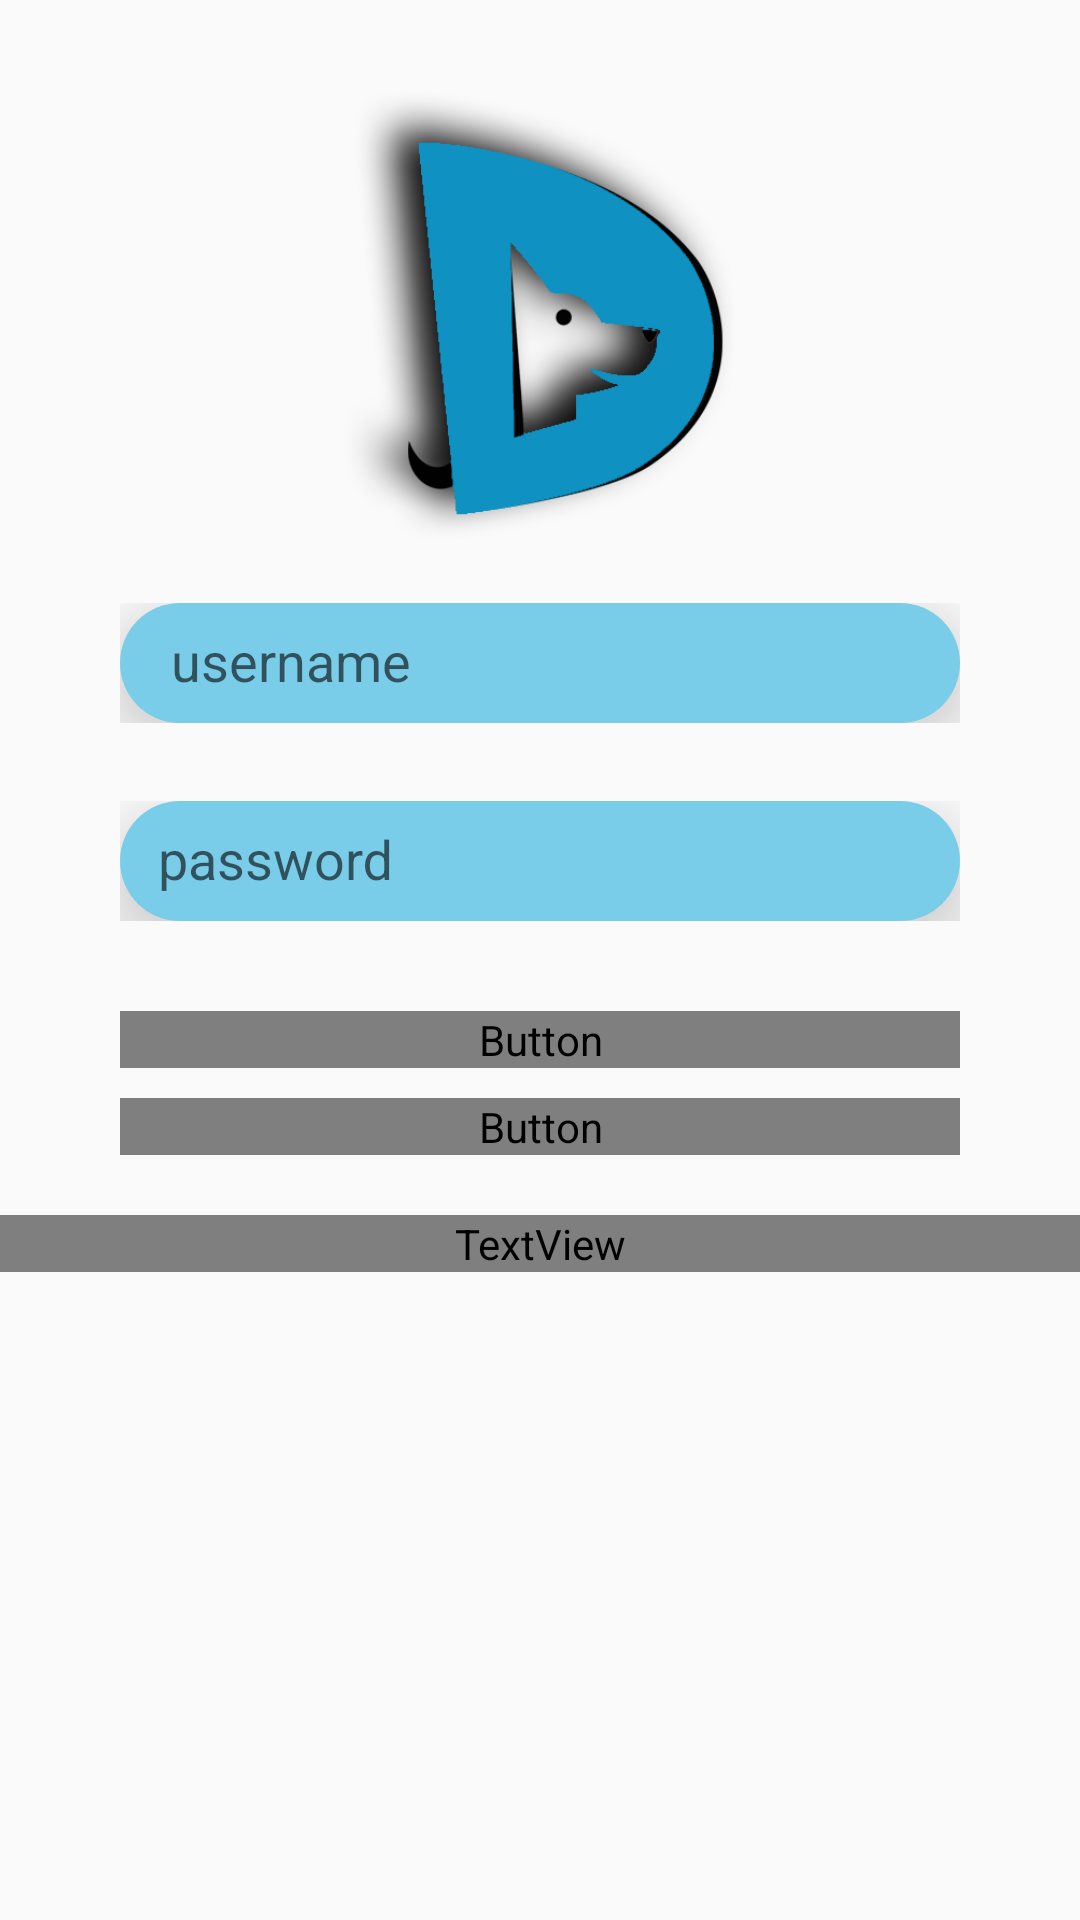

Layout XML and referenced resources for this Android screen:
<!-- AndroidManifest.xml: application theme AppTheme -->
<!-- res/layout/activity_login_new.xml -->
<?xml version="1.0" encoding="utf-8"?>
<android.support.constraint.ConstraintLayout xmlns:android="http://schemas.android.com/apk/res/android"
    xmlns:app="http://schemas.android.com/apk/res-auto"
    xmlns:tools="http://schemas.android.com/tools"
    android:layout_width="match_parent"
    android:layout_height="match_parent"
    tools:context="com.gitsteintechnologies.domigo.LoginActivityNew">

    <RelativeLayout
        android:id="@+id/linear"
        android:layout_width="match_parent"
        android:layout_height="match_parent"
        android:background="@drawable/linearbacktryagain"
        app:layout_constraintBottom_toBottomOf="parent"
        app:layout_constraintEnd_toEndOf="parent"
        app:layout_constraintHorizontal_bias="0.0"
        app:layout_constraintStart_toStartOf="parent"
        app:layout_constraintTop_toTopOf="parent"
        app:layout_constraintVertical_bias="0.0">

        <ImageView
            android:id="@+id/imageView4"
            android:layout_width="150dp"
            android:layout_height="150dp"
            android:layout_alignParentTop="false"
            android:layout_centerHorizontal="true"
            android:layout_centerInParent="false"
            android:layout_marginTop="30dp"
            app:srcCompat="@drawable/logo_login" />

        <ProgressBar
            android:id="@+id/login_progress"
            style="?android:attr/progressBarStyle"
            android:layout_width="wrap_content"
            android:layout_height="wrap_content"
            android:layout_marginBottom="8dp"
            android:visibility="gone" />

        <ScrollView
            android:id="@+id/login_form"
            android:layout_width="match_parent"
            android:layout_height="wrap_content"
            android:layout_marginTop="190dp">

            <LinearLayout
                android:layout_width="match_parent"
                android:layout_height="wrap_content"
                android:layout_below="@+id/imageView4"
                android:orientation="vertical">

                <android.support.design.widget.TextInputLayout
                    android:layout_width="match_parent"
                    android:layout_height="match_parent">

                    <AutoCompleteTextView
                        android:id="@+id/email"
                        style="@android:style/Widget.DeviceDefault.Light.AutoCompleteTextView"
                        android:layout_width="match_parent"
                        android:layout_height="40dp"
                        android:layout_marginLeft="40dp"
                        android:layout_marginRight="40dp"
                        android:background="@drawable/rounded"
                        android:elevation="20dp"
                        android:hint="   username "
                        android:inputType="text"
                        android:maxLines="1"
                        android:paddingLeft="4dp"
                        android:popupBackground="#7acde9"
                        android:singleLine="true"
                        android:textAlignment="center"
                        android:textColor="@color/colorPrimaryDark"
                        android:textColorLink="@android:color/black"
                        android:textSize="18sp" />

                    
                </android.support.design.widget.TextInputLayout>

                <android.support.design.widget.TextInputLayout
                    android:id="@+id/ti"
                    android:layout_width="match_parent"
                    android:layout_height="match_parent"
                    android:layout_marginTop="15dp">


                    <EditText
                        android:id="@+id/password"
                        style="@style/Widget.AppCompat.EditText"
                        android:layout_width="match_parent"
                        android:layout_height="40dp"
                        android:layout_marginLeft="40dp"
                        android:layout_marginRight="40dp"
                        android:layout_marginTop="3dp"
                        android:background="@drawable/rounded"
                        android:elevation="20dp"
                        android:hint="  password"
                        android:imeActionId="6"
                        android:imeActionLabel="@string/action_sign_in_short"
                        android:imeOptions="actionUnspecified"
                        android:inputType="textPassword"
                        android:maxLines="1"
                        android:paddingLeft="4dp"
                        android:textAlignment="center"
                        android:textColor="@color/colorPrimaryDark"
                        android:textColorLink="@android:color/background_dark"
                        android:textSize="18sp" />

                    <Button
                        android:id="@+id/email_btn"
                        android:layout_width="match_parent"
                        android:layout_height="wrap_content"
                        android:layout_marginLeft="40dp"
                        android:layout_marginRight="40dp"
                        android:layout_marginTop="30dp"
                        android:layout_weight="1"
                        android:background="#004a80"
                        android:fontFamily="@font/acme"
                        android:shadowColor="@android:color/background_dark"
                        android:shadowRadius="30"
                        android:text="LOGIN"
                        android:textColor="@android:color/background_light"
                        android:textSize="18sp" />

                    <Button
                        android:id="@+id/button3"
                        android:layout_width="match_parent"
                        android:layout_height="wrap_content"
                        android:layout_marginLeft="40dp"
                        android:layout_marginRight="40dp"
                        android:layout_marginTop="10dp"
                        android:layout_weight="1"
                        android:background="#004a80"
                        android:fontFamily="@font/acme"
                        android:text="REGISTER"
                        android:textColor="@android:color/background_light"
                        android:textSize="18sp" />

                    <TextView
                        android:id="@+id/forgot"
                        android:layout_width="match_parent"
                        android:layout_height="wrap_content"
                        android:layout_marginTop="20dp"
                        android:layout_weight="1"
                        android:fontFamily="@font/acme"
                        android:text="Forgot Password ?"
                        android:textAlignment="center"
                        android:textColor="@android:color/background_light"
                        android:textSize="20sp" />

                </android.support.design.widget.TextInputLayout>

            </LinearLayout>
        </ScrollView>

    </RelativeLayout>
</android.support.constraint.ConstraintLayout>
<!-- resources referenced by this layout -->
<resources>
  <color name="colorPrimaryDark">#041a2f</color>
  <!-- drawable logo_login: png bitmap (drawable, 31943 bytes) -->
  <!-- drawable rounded (drawable) -->
  <?xml version="1.0" encoding="utf-8"?>
  <shape xmlns:android="http://schemas.android.com/apk/res/android" >
  
      <corners
          android:radius="30dp"
          />
      <solid
          android:color="#7acde9"
          android:elevation="30dp"/>
  
  
  
  </shape>
  <string name="action_sign_in_short">Sign in</string>
  <style name="AppTheme" parent="Theme.AppCompat.Light.DarkActionBar">
          
          <item name="colorPrimary">@color/colorPrimary</item>
          <item name="colorPrimaryDark">@color/colorPrimaryDark</item>
          <item name="colorAccent">@color/colorAccent</item>
      </style>
  <color name="colorPrimary">#175797</color>
  <color name="colorAccent">#ffffff</color>
</resources>
